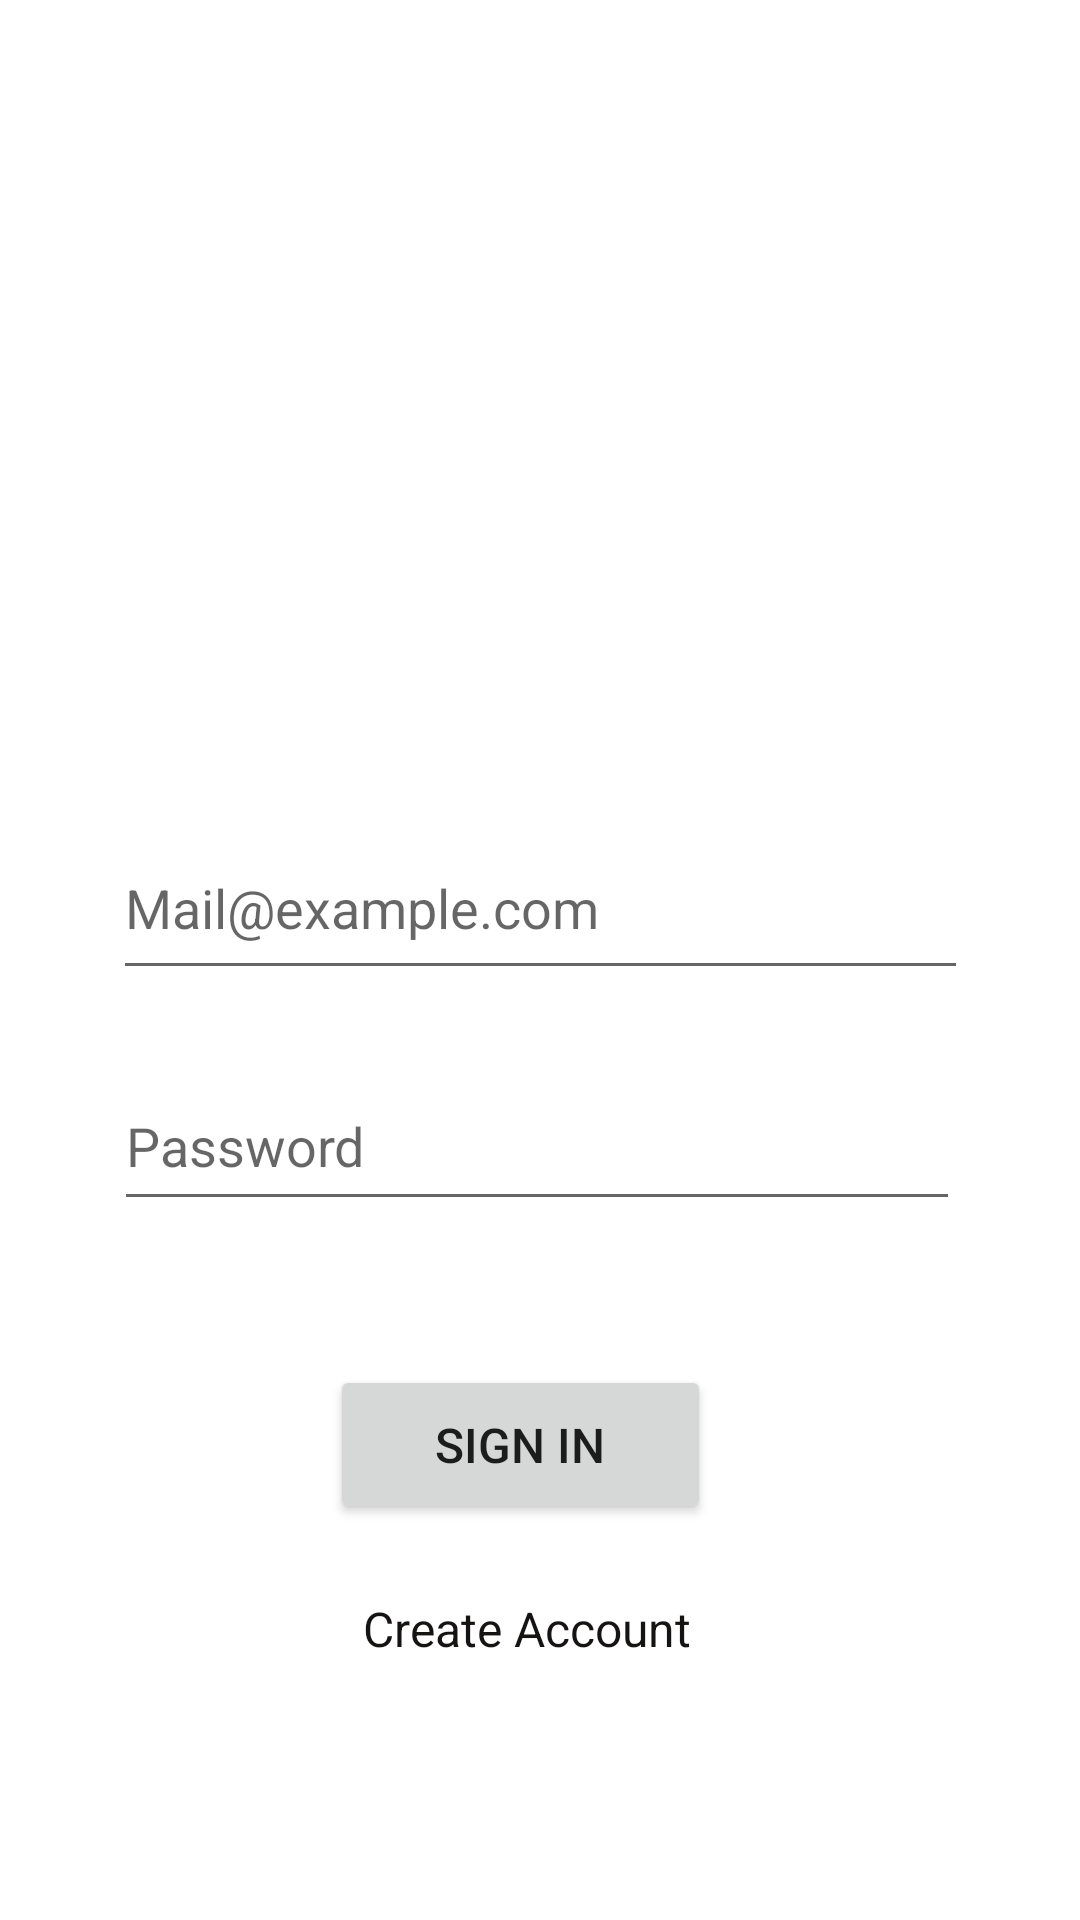

The Android layout XML behind this screen, and the referenced resources:
<!-- AndroidManifest.xml: application theme Theme.ArtLib -->
<!-- res/layout/fragment_user_login.xml -->
<?xml version="1.0" encoding="utf-8"?>
<androidx.constraintlayout.widget.ConstraintLayout
    xmlns:android="http://schemas.android.com/apk/res/android"
    xmlns:app="http://schemas.android.com/apk/res-auto"
    xmlns:tools="http://schemas.android.com/tools"
    android:layout_width="match_parent"
    android:layout_height="match_parent"
    android:orientation="vertical"
    tools:context=".view.UserLogin"
    >

    <EditText
        android:id="@+id/passwordText"
        android:layout_width="282dp"
        android:layout_height="53dp"
        android:layout_marginTop="24dp"
        android:ems="10"
        android:hint="Password"
        android:inputType="text"
        app:layout_constraintEnd_toEndOf="parent"
        app:layout_constraintHorizontal_bias="0.488"
        app:layout_constraintStart_toStartOf="parent"
        app:layout_constraintTop_toBottomOf="@+id/mailText" />

    <ImageView
        android:id="@+id/imageView2"
        android:layout_width="253dp"
        android:layout_height="240dp"
        android:layout_marginTop="4dp"
        android:src="@drawable/userlo"
        app:layout_constraintEnd_toEndOf="parent"
        app:layout_constraintStart_toStartOf="parent"
        app:layout_constraintTop_toTopOf="parent"
        tools:src="@drawable/userlo" />

    <EditText
        android:id="@+id/mailText"
        android:layout_width="285dp"
        android:layout_height="58dp"
        android:layout_marginTop="28dp"
        android:ems="10"
        android:hint="Mail@example.com"
        android:inputType="text"
        app:layout_constraintEnd_toEndOf="parent"
        app:layout_constraintStart_toStartOf="parent"
        app:layout_constraintTop_toBottomOf="@+id/imageView2" />

    <Button
        android:id="@+id/signinButton"
        android:layout_width="127dp"
        android:layout_height="53dp"
        android:layout_marginStart="72dp"
        android:layout_marginTop="48dp"
        android:onClick="signingButtonClick"
        android:text="Sign In"
        android:textSize="16sp"
        app:layout_constraintStart_toStartOf="@+id/passwordText"
        app:layout_constraintTop_toBottomOf="@+id/passwordText" />

    <TextView
        android:id="@+id/createAccountButton"
        android:layout_width="124dp"
        android:layout_height="41dp"
        android:layout_marginTop="24dp"
        android:onClick="createAccountClick"
        android:text="  Create Account"
        android:textColor="#161313"
        android:textSize="16sp"
        app:layout_constraintEnd_toEndOf="@+id/signinButton"
        app:layout_constraintHorizontal_bias="1.0"
        app:layout_constraintStart_toStartOf="@+id/signinButton"
        app:layout_constraintTop_toBottomOf="@+id/signinButton" />

</androidx.constraintlayout.widget.ConstraintLayout>
<!-- resources referenced by this layout -->
<resources>
  <style name="Theme.ArtLib" parent="Base.Theme.ArtLib" />
  <style name="Base.Theme.ArtLib" parent="Theme.MaterialComponents.DayNight.DarkActionBar">
          
          
      </style>
</resources>
